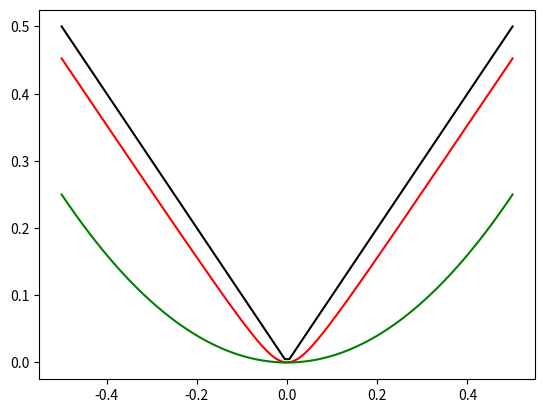

The script that saved this image:
#!/usr/bin/env python

# Copyright (c) 2018, University of Stuttgart
# All rights reserved.
#
# Permission to use, copy, modify, and distribute this software for any purpose
# with or without   fee is hereby granted, provided   that the above  copyright
# notice and this permission notice appear in all copies.
#
# THE SOFTWARE IS PROVIDED "AS IS" AND THE AUTHOR DISCLAIMS ALL WARRANTIES WITH
# REGARD TO THIS  SOFTWARE INCLUDING ALL  IMPLIED WARRANTIES OF MERCHANTABILITY
# AND FITNESS. IN NO EVENT SHALL THE AUTHOR  BE LIABLE FOR ANY SPECIAL, DIRECT,
# INDIRECT, OR CONSEQUENTIAL DAMAGES OR  ANY DAMAGES WHATSOEVER RESULTING  FROM
# LOSS OF USE, DATA OR PROFITS, WHETHER IN AN ACTION OF CONTRACT, NEGLIGENCE OR
# OTHER TORTIOUS ACTION,   ARISING OUT OF OR IN    CONNECTION WITH THE USE   OR
# PERFORMANCE OF THIS SOFTWARE.
#
#                                        Jim Mainprice on Sunday June 13 2018

import matplotlib.pyplot as plt
import numpy

alpha = 0.05
x = numpy.linspace(-.5, .5, 100)
y_s = numpy.sqrt((x ** 2) + (alpha ** 2)) - alpha
y_e = numpy.sqrt((x ** 2))
y_2 = (x ** 2)
plt.figure()
plt.plot(x, y_s, 'r')
plt.plot(x, y_e, 'k')
plt.plot(x, y_2, 'g')
plt.show()
